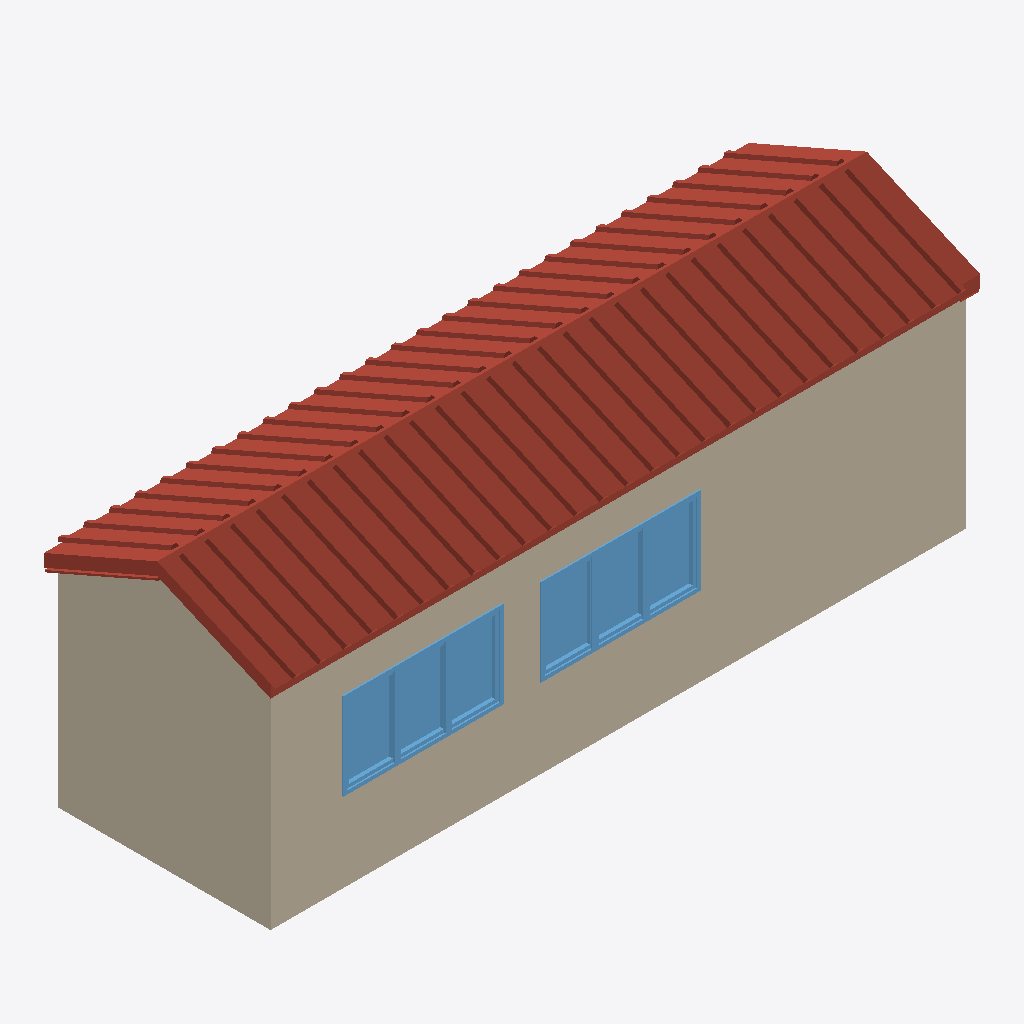
Isometric view of an IFC building model (IFC-SPF (STEP), schema IFC2X3, length unit millimetre), seen from the south-west, elements coloured by IFC class: 6 windows (light blue), 4 walls (beige), 2 roofs (red-brown).
Extent 9.7 m × 3.3 m × 3.7 m (x, y, z). Storeys (5): L6 at -1.75 m; Dugnas at -0.24 m; Grindų v.a. at -0.01 m; Stogas a. at 2.75 m; Stogas v. at 3.46 m. Elements (35): 15 IfcWall, 6 IfcDoor, 6 IfcWindow, 5 IfcSlab, 2 IfcRoof, 1 IfcBuildingElementProxy.

HEADER;
FILE_DESCRIPTION(('ViewDefinition [CoordinationView_V2.0]','RevitIdentifiers [ContentGUID: 7716f904-6143-410f-bd5f-1a21dfa36d2d, VersionGUID: 04d707f2-409d-4502-b3a8-1c4814ffeaab, NumberOfSaves: 1984]','CoordinateReference [CoordinateBase: Shared Coordinates, ProjectSite: Default Site]'),'2;1');
FILE_NAME('albertas.grizinas@gmail.ifc','2026-01-30T11:25:45+02:00',(''),(''),'ODA SDAI 25.12','Autodesk Revit 26.2.0.20 (ENU) - IFC 26.2.0.20','');
FILE_SCHEMA(('IFC2X3'));
ENDSEC;
DATA;
#29=IFCPROJECT('1t5la4OKD13xrV6Y4WN9BT',#18,'',$,$,'2,9 x 9,5m','Project Status',(#24),#7310);
#57=IFCSITE('1t5la4OKD13xrV6Y4WN9BV',#18,'Default',$,$,#56,$,$,.ELEMENT.,(42,21,31,401672),(-71,-3,-24,-345703),0.0,$,$);
#34=IFCBUILDING('1t5la4OKD13xrV6Y4WN9BS',#18,'Building Name',$,$,#32,$,'Building Name',.ELEMENT.,$,$,#33);
#38=IFCBUILDINGSTOREY('0hiMgcVsvCC9Zs5jJz052_',#18,'L6',$,'Level:8mm Head',#37,$,'L6',.ELEMENT.,-1500.0);
#41=IFCBUILDINGSTOREY('0D5oEcOVP3qeiAn8ybwsDJ',#18,'Dugnas',$,'Level:8mm Head',#40,$,'Dugnas',.ELEMENT.,1.353584E-13);
#45=IFCBUILDINGSTOREY('2JF4e6axWHqu3u0C1FZlmi',#18,'Grindų v.a.',$,'Level:8mm Head',#44,$,'Grindų v.a.',.ELEMENT.,235.00000000000003);
#49=IFCBUILDINGSTOREY('0WLVAHZOnFNxYvSAfLW2lW',#18,'Stogas a.',$,'Level:8mm Head',#48,$,'Stogas a.',.ELEMENT.,3000.000000000056);
#53=IFCBUILDINGSTOREY('1ZGO8hrFCHqw0v0026FpFv',#18,'Stogas v.',$,'Level:8mm Head',#52,$,'Stogas v.',.ELEMENT.,3700.000000000056);
#472=IFCWALL('2vkMGciIL68xMb4PplLwPh',#18,'Part:2319977',$,$,#470,#471,'2319977');
#4142=IFCROOF('2ao59LA0n9Ev1bo0rkDA1E',#18,'Basic Roof:sandwich 160:2422471',$,'Basic Roof:sandwich 160',#4105,$,'2422471',.NOTDEFINED.);
#6112=IFCROOF('2WHoWCJ4b3bO7QRKjZpl78',#18,'Sloped Glazing:T40:2640154',$,'Sloped Glazing:T40',#6111,$,'2640154',.NOTDEFINED.);
#1041=IFCWALL('3paIiO2THFgelOgkjgOViP',#18,'Part:2368366',$,$,#1039,#1040,'2368366');
#4422=IFCWINDOW('0y$K_O_l15FP26Tv4wbp6z',#18,'Langai (Akrusta):700x1100x160:2634646',$,'Langai (Akrusta):700x1100x160',#4421,#4418,'2634646',608.4607843930322,790.0000000000025);
#4478=IFCWINDOW('2JDKWMFjvEKgtXldhSSBNp',#18,'Langai (Akrusta):700x1100x160:2637495',$,'Langai (Akrusta):700x1100x160',#4477,#4474,'2637495',608.4607843930322,790.0000000000025);
#4456=IFCWINDOW('2JDKWMFjvEKgtXldhSSBNL',#18,'Langai (Akrusta):700x1100x160:2637457',$,'Langai (Akrusta):700x1100x160',#4455,#4452,'2637457',608.4607843930322,790.0000000000025);
#4445=IFCWINDOW('2JDKWMFjvEKgtXldhSSBKi',#18,'Langai (Akrusta):700x1100x160:2637416',$,'Langai (Akrusta):700x1100x160',#4444,#4441,'2637416',608.4607843930322,790.0000000000025);
#4434=IFCWINDOW('2JDKWMFjvEKgtXldhSSBKN',#18,'Langai (Akrusta):700x1100x160:2637395',$,'Langai (Akrusta):700x1100x160',#4433,#4430,'2637395',608.4607843930322,790.0000000000025);
#4467=IFCWINDOW('2JDKWMFjvEKgtXldhSSBNd',#18,'Langai (Akrusta):700x1100x160:2637475',$,'Langai (Akrusta):700x1100x160',#4466,#4463,'2637475',608.4607843930322,790.0000000000025);
#789=IFCWALL('2vkMGciIL68xMb4PplLwPj',#18,'Part:2319983',$,$,#787,#788,'2319983');
#608=IFCWALL('2vkMGciIL68xMb4PplLwPk',#18,'Part:2319980',$,$,#606,#607,'2319980');
ENDSEC;
